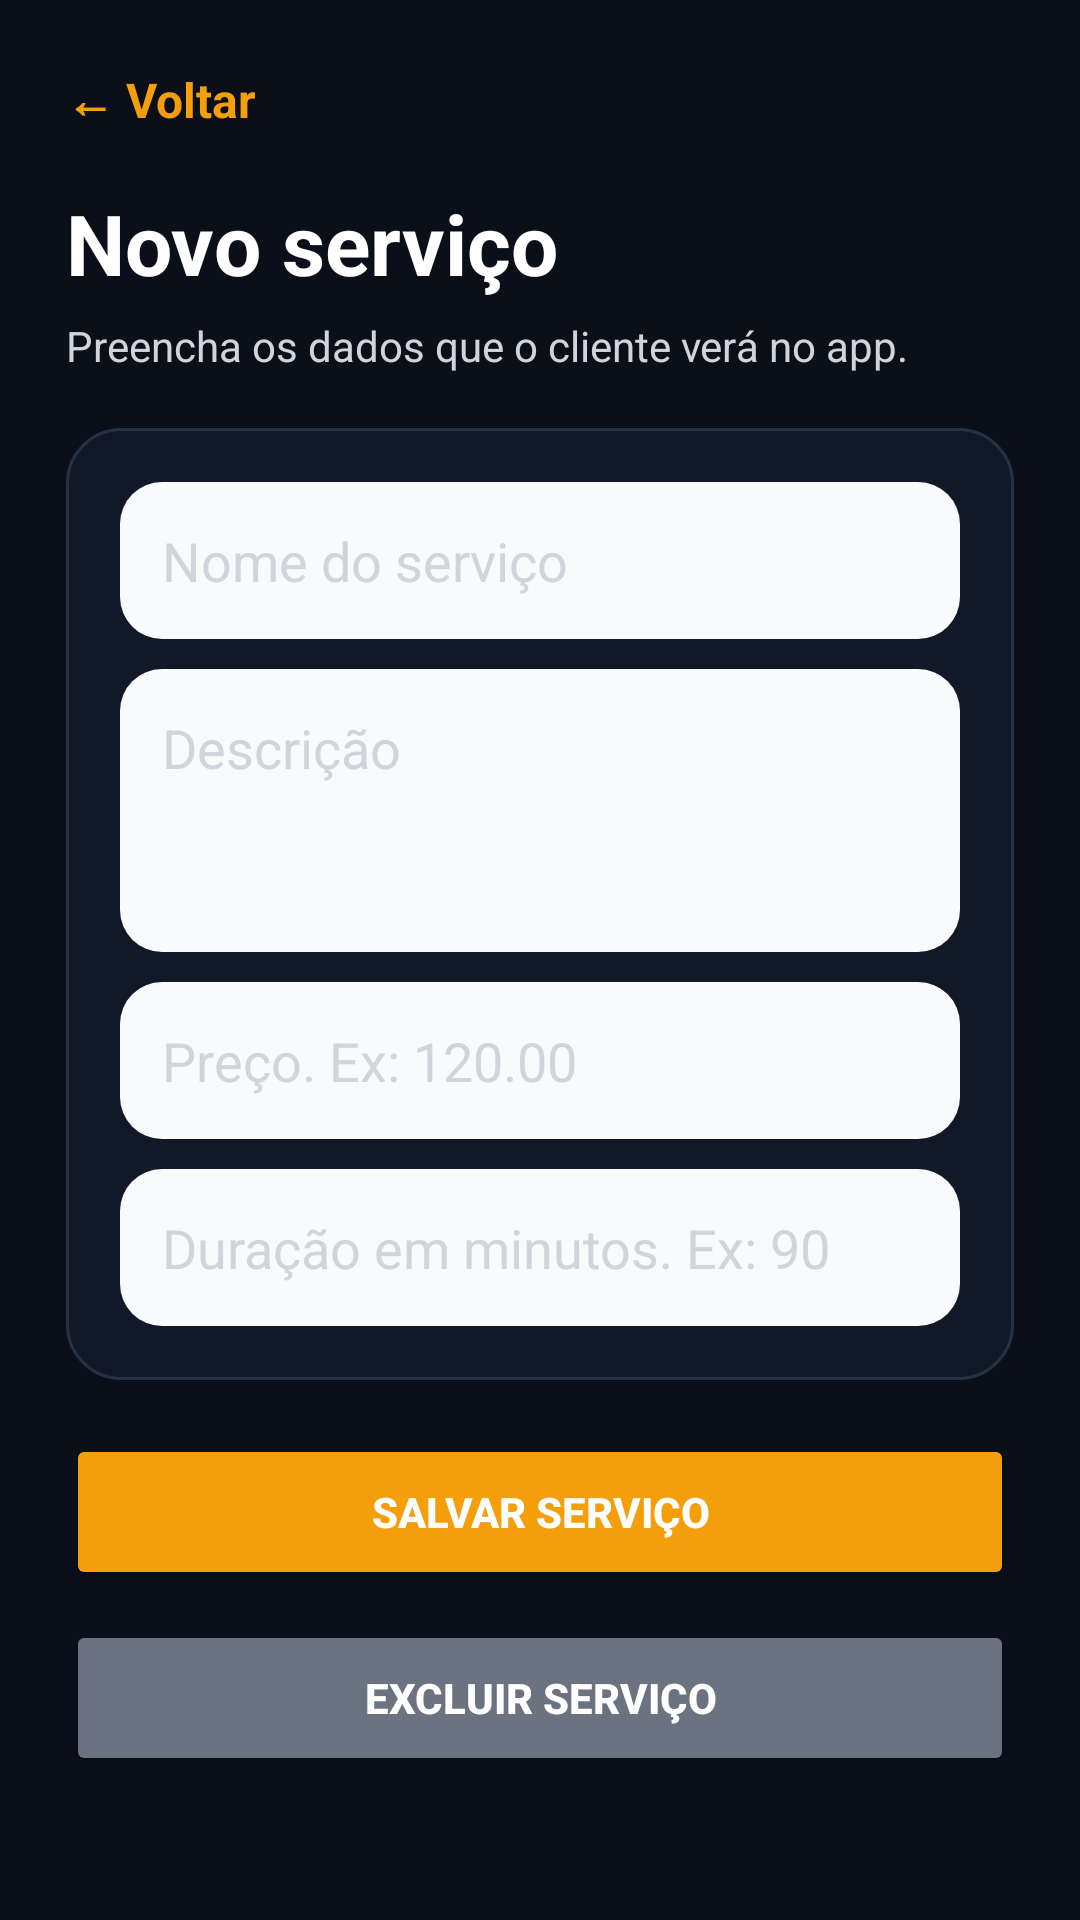

Produce the Android XML layout that renders to this screen, including the resource entries it uses.
<!-- AndroidManifest.xml: application theme Theme.MarquesAutoDetail -->
<!-- res/layout/activity_servico_form.xml -->
<?xml version="1.0" encoding="utf-8"?>
<ScrollView xmlns:android="http://schemas.android.com/apk/res/android"
    android:layout_width="match_parent"
    android:layout_height="match_parent"
    android:background="@color/mad_bg">

    <LinearLayout
        android:layout_width="match_parent"
        android:layout_height="wrap_content"
        android:orientation="vertical"
        android:padding="22dp">

        <TextView
            android:id="@+id/btnVoltarServicoForm"
            android:layout_width="wrap_content"
            android:layout_height="wrap_content"
            android:text="← Voltar"
            android:textColor="@color/mad_primary"
            android:textSize="16sp"
            android:textStyle="bold" />

        <TextView
            android:id="@+id/txtTituloServicoForm"
            android:layout_width="match_parent"
            android:layout_height="wrap_content"
            android:layout_marginTop="18dp"
            android:text="Novo serviço"
            android:textColor="@color/mad_text"
            android:textSize="28sp"
            android:textStyle="bold" />

        <TextView
            android:id="@+id/txtServicoFormStatus"
            android:layout_width="match_parent"
            android:layout_height="wrap_content"
            android:layout_marginTop="6dp"
            android:text="Preencha os dados que o cliente verá no app."
            android:textColor="@color/mad_text_muted" />

        <LinearLayout
            android:layout_width="match_parent"
            android:layout_height="wrap_content"
            android:layout_marginTop="18dp"
            android:background="@drawable/bg_card_dark"
            android:orientation="vertical"
            android:padding="18dp">

            <EditText android:id="@+id/edtServicoNome" style="@style/MadInput" android:hint="Nome do serviço" />
            <EditText android:id="@+id/edtServicoDescricao" style="@style/MadInput" android:layout_marginTop="10dp" android:hint="Descrição" android:minLines="3" android:gravity="top" />
            <EditText android:id="@+id/edtServicoPreco" style="@style/MadInput" android:layout_marginTop="10dp" android:hint="Preço. Ex: 120.00" android:inputType="numberDecimal" />
            <EditText android:id="@+id/edtServicoDuracao" style="@style/MadInput" android:layout_marginTop="10dp" android:hint="Duração em minutos. Ex: 90" android:inputType="number" />
        </LinearLayout>

        <Button
            android:id="@+id/btnSalvarServico"
            android:layout_width="match_parent"
            android:layout_height="wrap_content"
            android:layout_marginTop="18dp"
            android:backgroundTint="@color/mad_primary"
            android:minHeight="52dp"
            android:text="Salvar serviço"
            android:textColor="@color/mad_text"
            android:textStyle="bold" />

        <Button
            android:id="@+id/btnExcluirServico"
            android:layout_width="match_parent"
            android:layout_height="wrap_content"
            android:layout_marginTop="10dp"
            android:backgroundTint="@color/mad_gray"
            android:minHeight="52dp"
            android:text="Excluir serviço"
            android:textColor="@color/mad_text"
            android:textStyle="bold" />
    </LinearLayout>
</ScrollView>
<!-- resources referenced by this layout -->
<resources>
  <color name="mad_bg">#0A0F1A</color>
  <color name="mad_gray">#6B7280</color>
  <color name="mad_primary">#F59E0B</color>
  <color name="mad_text">#FFFFFF</color>
  <color name="mad_text_muted">#D1D5DB</color>
  <!-- drawable bg_card_dark (drawable) -->
  <?xml version="1.0" encoding="utf-8"?>
  <shape xmlns:android="http://schemas.android.com/apk/res/android">
      <solid android:color="@color/mad_surface" />
      <corners android:radius="18dp" />
      <stroke android:width="1dp" android:color="#263244" />
  </shape>
  <style name="MadInput" parent="Widget.AppCompat.EditText">
          <item name="android:layout_width">match_parent</item>
          <item name="android:layout_height">wrap_content</item>
          <item name="android:minHeight">52dp</item>
          <item name="android:background">@drawable/bg_input_dark</item>
          <item name="android:padding">14dp</item>
          <item name="android:textColor">@color/mad_text</item>
          <item name="android:textColorHint">@color/mad_text_muted</item>
      </style>
  <style name="Theme.MarquesAutoDetail" parent="Base.Theme.MarquesAutoDetail" />
  <color name="mad_surface">#111827</color>
  <!-- drawable bg_input_dark (drawable) -->
  <?xml version="1.0" encoding="utf-8"?>
  <shape xmlns:android="http://schemas.android.com/apk/res/android">
      <solid android:color="#F9FAFB" />
      <corners android:radius="14dp" />
  </shape>
  <style name="Base.Theme.MarquesAutoDetail" parent="Theme.Material3.DayNight.NoActionBar">
          <item name="android:textColor">@android:color/black</item>
          <item name="android:textColorHint">#808080</item>
          <item name="android:editTextStyle">@style/Widget.AppCompat.EditText</item>
      </style>
</resources>
